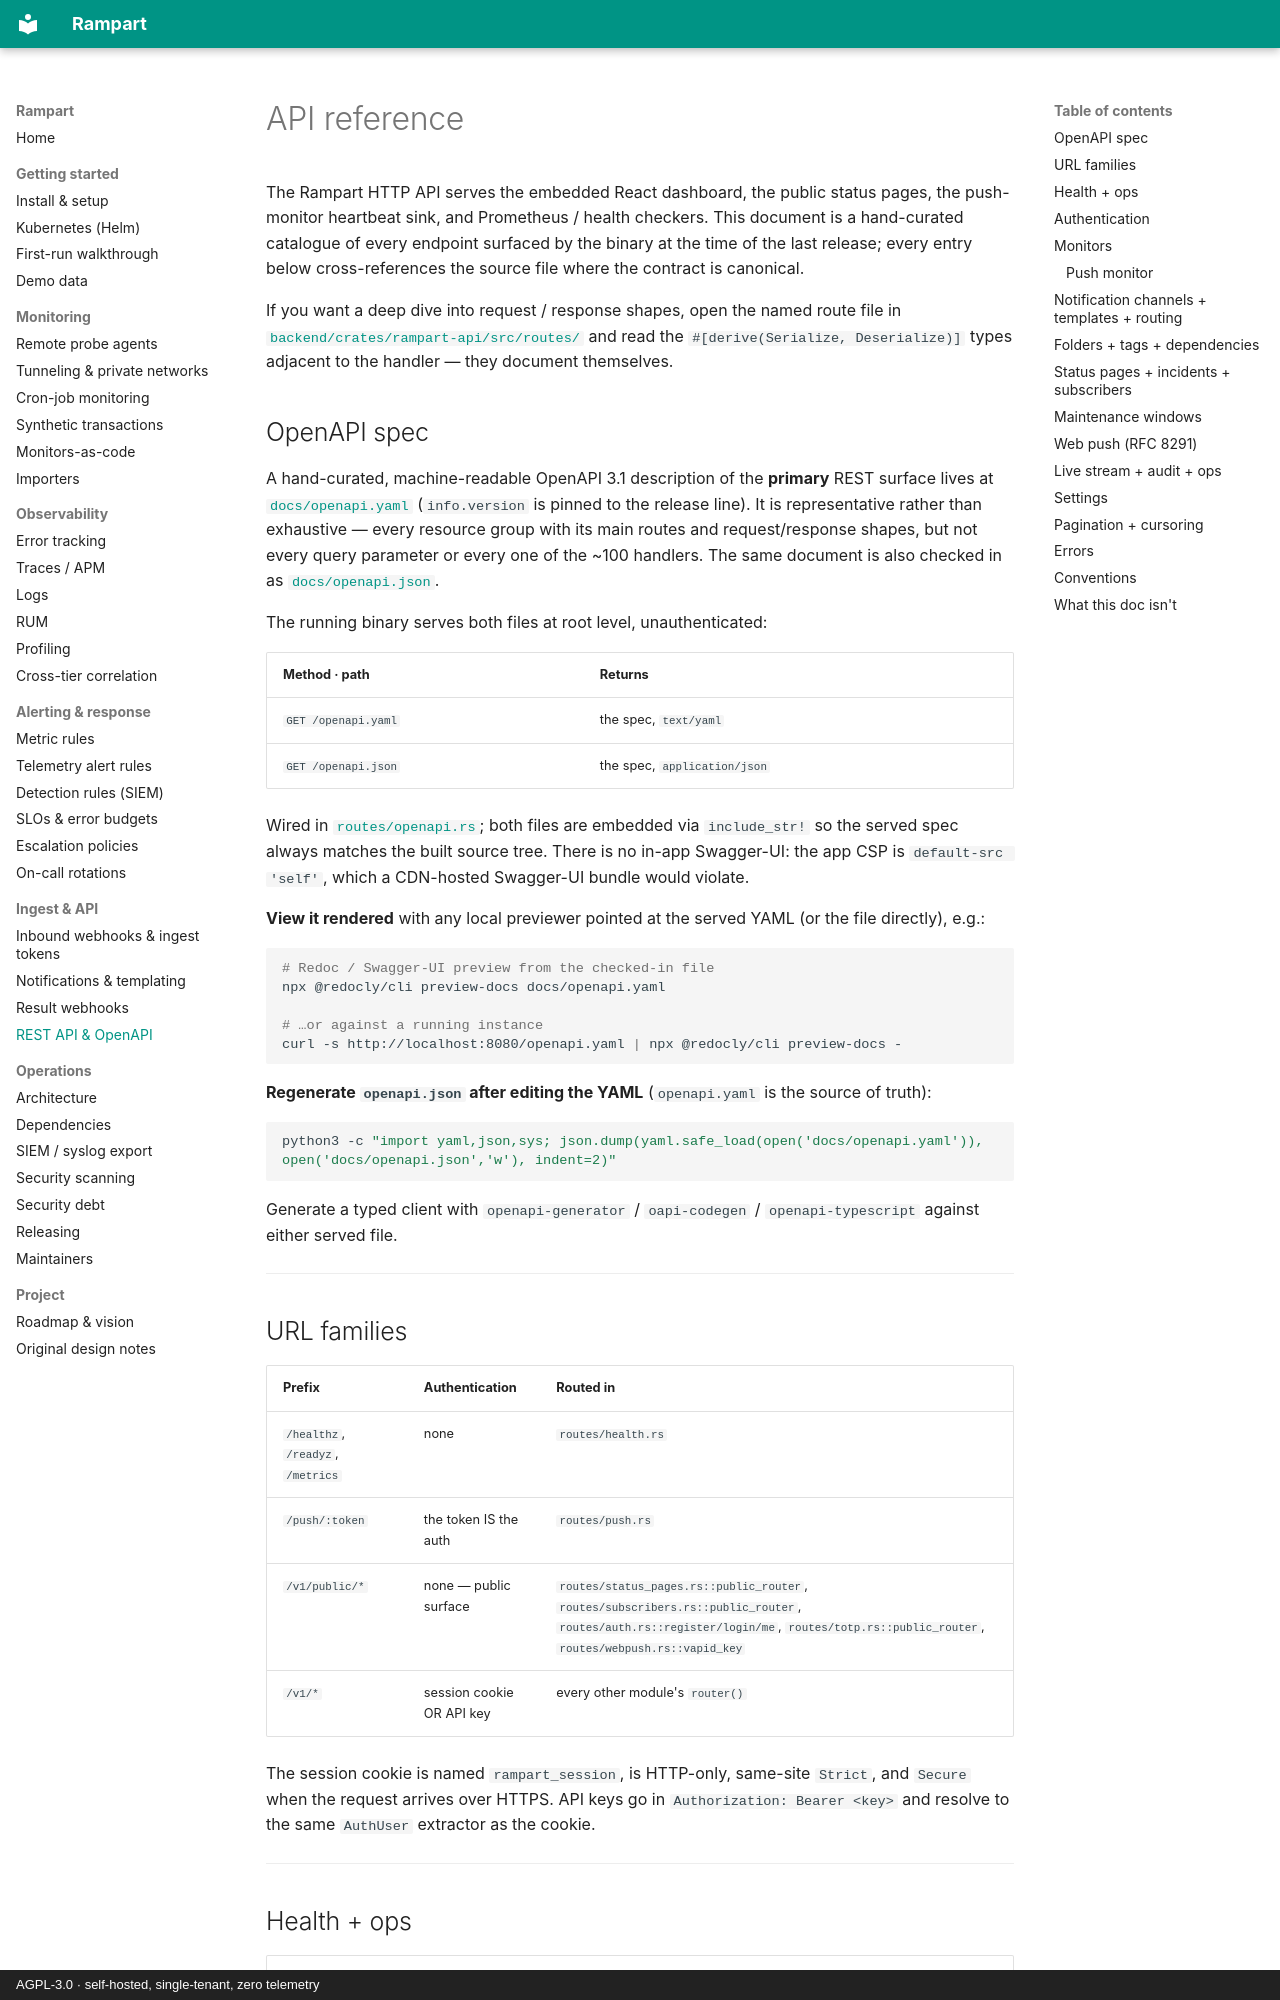

repository: penpalabs/rampart · page: API/index.html · generator: mkdocs · copyright: AGPL-3.0 · self-hosted, single-tenant, zero telemetry

# API reference

The Rampart HTTP API serves the embedded React dashboard, the public status pages, the push-monitor heartbeat sink, and Prometheus / health checkers. This document is a hand-curated catalogue of every endpoint surfaced by the binary at the time of the last release; every entry below cross-references the source file where the contract is canonical.

If you want a deep dive into request / response shapes, open the named route file in [`backend/crates/rampart-api/src/routes/`](https://github.com/penpalabs/rampart/blob/main/backend/crates/rampart-api/src/routes/) and read the `#[derive(Serialize, Deserialize)]` types adjacent to the handler — they document themselves.

## OpenAPI spec

A hand-curated, machine-readable OpenAPI 3.1 description of the **primary** REST surface lives at [`docs/openapi.yaml`](./openapi.yaml) (`info.version` is pinned to the release line). It is representative rather than exhaustive — every resource group with its main routes and request/response shapes, but not every query parameter or every one of the ~100 handlers. The same document is also checked in as [`docs/openapi.json`](./openapi.json).

The running binary serves both files at root level, unauthenticated:

| Method · path        | Returns                          |
| :------------------- | :------------------------------- |
| `GET /openapi.yaml`  | the spec, `text/yaml`            |
| `GET /openapi.json`  | the spec, `application/json`     |

Wired in [`routes/openapi.rs`](https://github.com/penpalabs/rampart/blob/main/backend/crates/rampart-api/src/routes/openapi.rs); both files are embedded via `include_str!` so the served spec always matches the built source tree. There is no in-app Swagger-UI: the app CSP is `default-src 'self'`, which a CDN-hosted Swagger-UI bundle would violate.

**View it rendered** with any local previewer pointed at the served YAML (or the file directly), e.g.:

```bash
# Redoc / Swagger-UI preview from the checked-in file
npx @redocly/cli preview-docs docs/openapi.yaml

# …or against a running instance
curl -s http://localhost:8080/openapi.yaml | npx @redocly/cli preview-docs -
```

**Regenerate `openapi.json` after editing the YAML** (`openapi.yaml` is the source of truth):

```bash
python3 -c "import yaml,json,sys; json.dump(yaml.safe_load(open('docs/openapi.yaml')), open('docs/openapi.json','w'), indent=2)"
```

Generate a typed client with `openapi-generator` / `oapi-codegen` / `openapi-typescript` against either served file.

---

## URL families

| Prefix             | Authentication        | Routed in                                                      |
| :----------------- | :-------------------- | :------------------------------------------------------------- |
| `/healthz`, `/readyz`, `/metrics` | none                  | `routes/health.rs`                                  |
| `/push/:token`     | the token IS the auth | `routes/push.rs`                                               |
| `/v1/public/*`     | none — public surface | `routes/status_pages.rs::public_router`, `routes/subscribers.rs::public_router`, `routes/auth.rs::register/login/me`, `routes/totp.rs::public_router`, `routes/webpush.rs::vapid_key` |
| `/v1/*`            | session cookie OR API key | every other module's `router()`                            |

The session cookie is named `rampart_session`, is HTTP-only, same-site `Strict`, and `Secure` when the request arrives over HTTPS. API keys go in `Authorization: Bearer <key>` and resolve to the same `AuthUser` extractor as the cookie.

---
